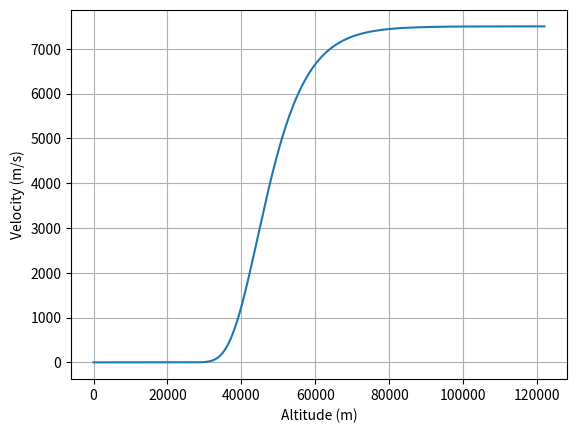
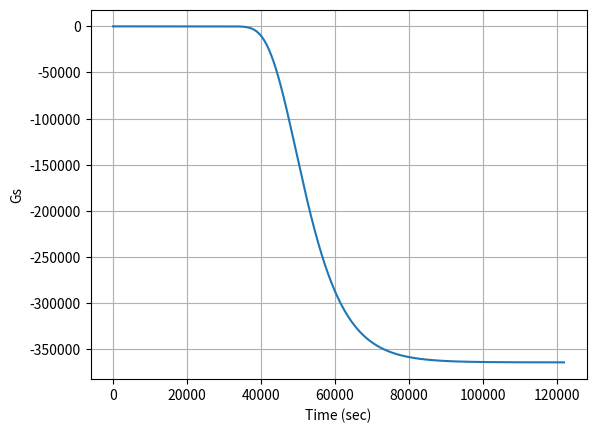

Source code (Python) for these figures, in order:
#ballistic reentry in python, assuming lift is zero
import numpy as np
import matplotlib.pyplot as plt
import scipy.integrate as I

ha = np.linspace(0,122000,100000)#100km
Re = 6378000
Ve = 7500.0
beta = 0.1354/1000.0#density constant
rhos = 1.225
m = 1350.0
CD = 1.5
S = 2.8
gammae = -2.0*np.pi/180.0
Va = Ve*np.exp((1.0/(2*beta))*(rhos/(np.sin(gammae)))*(S*CD/m)*np.exp(-beta*ha))
drdt = Va*np.sin(gammae)
dhdt = drdt
dVdh = (Va[0:-2]-Va[1:-1]/(ha[0:-2]-ha[1:-1]))#find first order derivitive
accela = dVdh*dhdt[0:-2]


plt.figure()
plt.plot(ha,Va)
plt.xlabel('Altitude (m)')
plt.ylabel('Velocity (m/s)')
plt.grid()

plt.figure()
plt.plot(ha[0:-2],accela/9.81)
plt.xlabel('Time (sec)')
plt.ylabel('Gs')
plt.grid()
plt.show()
